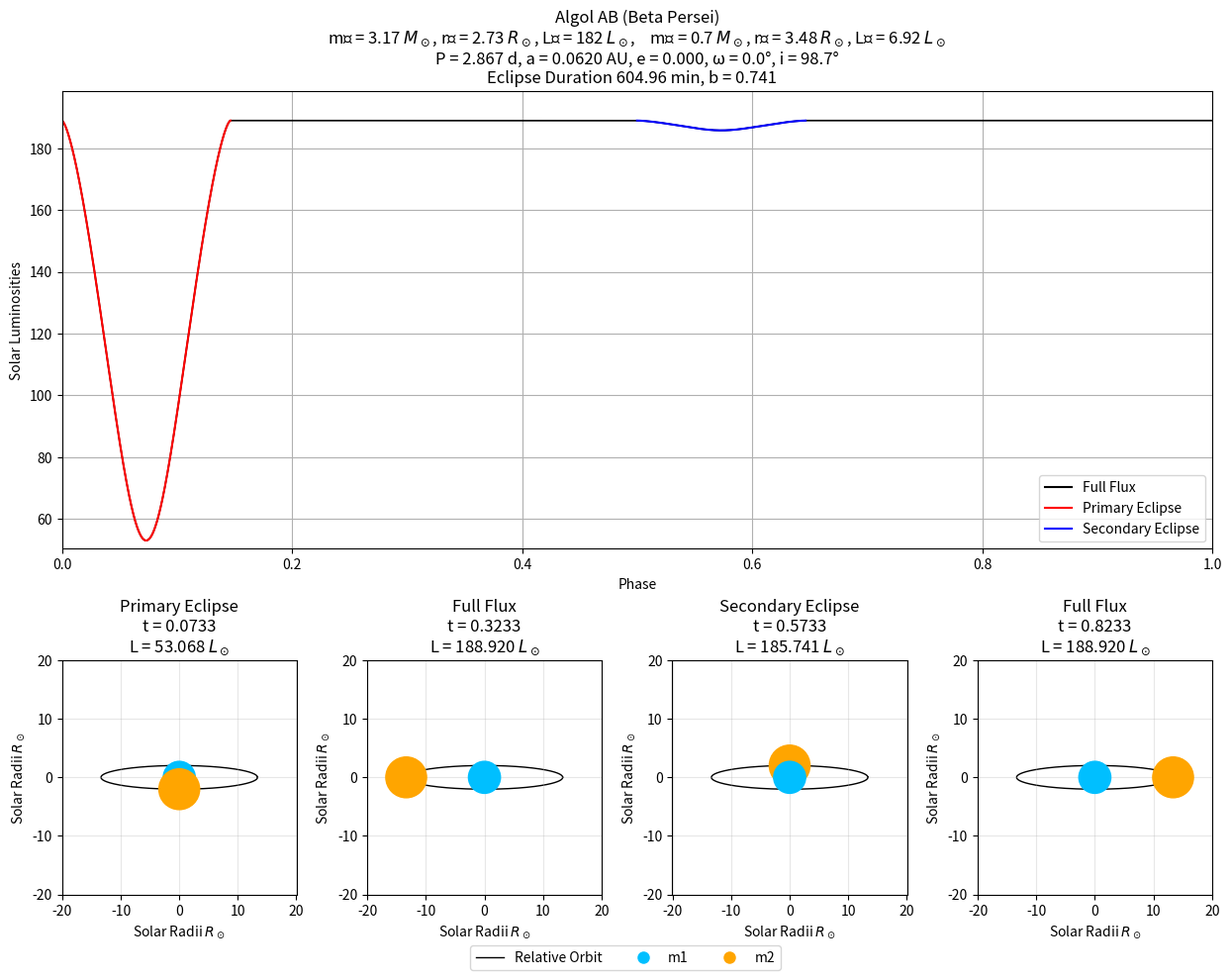

Reproduce this figure in Python.
import numpy as np
import matplotlib.pyplot as plt
from matplotlib.patches import Circle
from matplotlib.lines import Line2D

# General Scientific Constants (DO NOT CHANGE)
AU = 1.5e11        # Astronomical Unit
G = 6.67e-11       # Gravitational Constant

# Astrophysics (DO NOT CHANGE)
M_Sol = 1.99e30    # Solar Mass
L_Sol = 3.9e26     # Solar Luminosity
R_Sol = 6.96e8     # Solar Radii
yr = 365 * 24 * 60 * 60  # Years in seconds

# INPUT PARAMETERS: Primary Star
target = "Algol AB (Beta Persei)"
m1 = 3.17           # Solar Masses
r1 = 2.73           # Solar Radii
L1 = 182            # Solar Luminosity
primary_color = 'deepskyblue'

# INPUT PARAMETERS: Secondary Star
m2 = 0.7            # Solar Masses
r2 = 3.48           # Solar Radii
L2 = 6.92           # Solar Luminosity
secondary_color = 'orange'

# INPUT PARAMETERS: Orbital Elements
ORBIT_INPUT = "P"  # a
P = 2.867328        # Orbital Period in Days (used when ORBIT_INPUT == "P")
a_AU = 0.062043     # Semi-Major Axis in AU (used when ORBIT_INPUT == "a")
i = 98.7            # Inclination Angle in Deg
e = 0.00            # Eccentricity (0 <= e < 1)
omega = 0.0        # Argument of Periastron in Deg (orientation of ellipse in orbital plane,
                     # measured from the ascending node; t=0 is defined as periastron passage)
r_L1_color = "red"

N_SAMPLES = 5 * 10**6   # Time resolution for the numerical scan (higher = smoother/sharper eclipses)
N_PERIODS = 1        # How many consecutive periods to display on the light curve plot (>= 1)

# --------------------------------------------------
# Derived Quantities (DO NOT CHANGE)
A1 = np.pi * r1**2
A2 = np.pi * r2**2
A_total = A1 + A2
L_total = L1 + L2

# P and a are made mutually dependent via Kepler's third law, given the masses above --
# whichever one is NOT chosen as ORBIT_INPUT is derived from the other, so they can never
# drift out of consistency with (m1 + m2).
if ORBIT_INPUT == "P":
    P = P * 24 * 60 * 60                          # seconds
    sma = ((P / yr)**2 * (m1 + m2))**(1 / 3) * AU  # semi-major axis, meters (derived, Kepler III)
elif ORBIT_INPUT == "a":
    sma = a_AU * AU                                # semi-major axis, meters (direct input)
    P = np.sqrt((sma / AU)**3 / (m1 + m2)) * yr    # Orbital period, seconds (derived, Kepler III)
else:
    raise ValueError("ORBIT_INPUT must be 'P' or 'a'")

a_Rsol = sma / R_Sol
w = (2 * np.pi) / P                                    # mean motion, rad/s


# --------------------------------------------------
# Kepler's Equation (DO NOT CHANGE)
def solve_kepler(M, e, tol=1e-12, max_iter=200):
    """Newton-Raphson solve of M = E - e*sin(E) for eccentric anomaly E."""
    M = np.atleast_1d(np.asarray(M, dtype=float))
    E = M.copy() if e < 0.8 else np.full_like(M, np.pi)
    for _ in range(max_iter):
        f = E - e * np.sin(E) - M
        fp = 1 - e * np.cos(E)
        dE = f / fp
        E -= dE
        if np.max(np.abs(dE)) < tol:
            break
    return E


def true_anomaly(E, e):
    return 2 * np.arctan2(np.sqrt(1 + e) * np.sin(E / 2), np.sqrt(1 - e) * np.cos(E / 2))


def orbit_state(t):
    """
    Relative position of star 2 w.r.t. star 1, in Solar Radii.
    Returns: x, y (sky-plane), z (line-of-sight, +z = star 2 in front of star 1),
             d (projected separation), r (true 3D separation), nu (true anomaly)
    """
    M = np.mod(w * np.asarray(t, dtype=float), 2 * np.pi)
    E = solve_kepler(M, e)
    nu = true_anomaly(E, e)
    r = a_Rsol * (1 - e**2) / (1 + e * np.cos(nu))
    om = np.radians(omega)
    inc = np.radians(i)
    x = r * np.cos(om + nu)
    y = r * np.sin(om + nu) * np.cos(inc)
    z = r * np.sin(om + nu) * np.sin(inc)
    d = np.sqrt(x**2 + y**2)
    return x, y, z, d, r, nu


# --------------------------------------------------
# Projected Area Eclipsed in R_Sol^2 (DO NOT CHANGE)
def A_c(d):
    d = np.atleast_1d(np.asarray(d, dtype=float))
    area = np.zeros_like(d)
    outside = d >= (r1 + r2)
    inside = d <= abs(r1 - r2)
    overlap = (~outside) & (~inside)
    area[inside] = np.pi * min(r1, r2)**2
    if np.any(overlap):
        dv = d[overlap]
        arg1 = np.clip((dv**2 + r1**2 - r2**2) / (2 * dv * r1), -1.0, 1.0)
        arg2 = np.clip((dv**2 + r2**2 - r1**2) / (2 * dv * r2), -1.0, 1.0)
        term1 = r1**2 * np.arccos(arg1)
        term2 = r2**2 * np.arccos(arg2)
        term3 = 0.5 * np.sqrt(np.clip((dv**2 - (r2 - r1)**2) * ((r1 + r2)**2 - dv**2), 0.0, None))
        area[overlap] = term1 + term2 - term3
    return area


def flux(d, z):
    """Total system luminosity given projected separation d and line-of-sight offset z."""
    d = np.atleast_1d(np.asarray(d, dtype=float))
    z = np.atleast_1d(np.asarray(z, dtype=float))
    L = np.full_like(d, L_total)
    eclipsing = d < (r1 + r2)
    if np.any(eclipsing):
        dc = d[eclipsing]
        zc = z[eclipsing]
        Ac = A_c(dc)
        Lc = np.empty_like(dc)
        total = dc <= abs(r1 - r2)
        front2 = zc > 0   # star 2 in front -> occults star 1  ("primary" eclipse, if star1 brighter)
        front1 = ~front2  # star 1 in front -> occults star 2  ("secondary" eclipse)

        m = front2 & total
        Lc[m] = L2 if r2 >= r1 else L2 + (A1 - A2) / A1 * L1
        m = front2 & ~total
        Lc[m] = L2 + (A1 - Ac[m]) / A1 * L1

        m = front1 & total
        Lc[m] = L1 if r1 >= r2 else L1 + (A2 - A1) / A2 * L2
        m = front1 & ~total
        Lc[m] = L1 + (A2 - Ac[m]) / A2 * L2

        L[eclipsing] = Lc
    return L


def get_segments(mask):
    """Indices of contiguous True runs in a boolean array."""
    idx = np.where(mask)[0]
    if len(idx) == 0:
        return []
    splits = np.where(np.diff(idx) > 1)[0]
    return np.split(idx, splits + 1)


def get_segments_circular(mask):
    """
    Like get_segments, but treats the array as periodic: if a True run touches both
    the first and last sample, it's really one continuous run that straddles the
    t=0/P seam, so the fragment at the end is stitched onto the fragment at the start
    (in chronological order: end-of-array piece, then start-of-array piece).
    Needed because internally t=0 is periastron, and an eclipse can happen to occur
    right around periastron -- without this, that eclipse would be seen as two
    unrelated fragments and only one would be picked up.
    """
    segs = [list(s) for s in get_segments(mask)]
    if len(segs) > 1 and mask[0] and mask[-1]:
        first, last = segs[0], segs[-1]
        segs = segs[1:-1] + [last + first]
    return segs


# --------------------------------------------------
# Numerical scan over one full period
t_arr = np.linspace(0, P, N_SAMPLES)
x_arr, y_arr, z_arr, d_arr, r_arr, nu_arr = orbit_state(t_arr)
L_arr = flux(d_arr, z_arr)

eclipse_mask = d_arr < (r1 + r2)
primary_mask = eclipse_mask & (z_arr > 0)     # star 2 occults star 1
secondary_mask = eclipse_mask & (z_arr < 0)   # star 1 occults star 2

primary_segs = get_segments_circular(primary_mask)
secondary_segs = get_segments_circular(secondary_mask)

eclipses_occur = len(primary_segs) > 0 or len(secondary_segs) > 0

# --------------------------------------------------
# Phase shift: re-anchor t=0 to the start (first contact) of the primary eclipse.
# t_arr up to this point is referenced to periastron passage (t=0); since the sample
# grid is uniform, "shifting the zero point" is just a roll of every sampled array by
# the number of samples between periastron and primary-eclipse first contact.
# --------------------------------------------------
# Phase shift: re-anchor t=0 to the start (first contact) of the primary eclipse.
# t_arr up to this point is referenced to periastron passage (t=0); since the sample
# grid is uniform, "shifting the zero point" is just a roll of every sampled array by
# the number of samples between periastron and primary-eclipse first contact.
#
# "Primary" is defined by DEPTH (lower L_min), not by which star happens to be in
# front -- so we compare the two candidate eclipses' minimum flux here, before
# rolling, rather than assuming z>0 (star 2 in front) is always the primary.
def _deepest_L(segs):
    if not segs:
        return None
    return L_arr[max(segs, key=len)].min()

L_min_primary_raw = _deepest_L(primary_segs)
L_min_secondary_raw = _deepest_L(secondary_segs)

if primary_segs and secondary_segs:
    idx0 = max(primary_segs, key=len)[0] if L_min_primary_raw <= L_min_secondary_raw \
        else max(secondary_segs, key=len)[0]
elif primary_segs:
    idx0 = max(primary_segs, key=len)[0]
elif secondary_segs:
    # No primary eclipse (grazing/geometry-limited case) -> anchor to secondary instead
    idx0 = max(secondary_segs, key=len)[0]
else:
    idx0 = 0

x_arr = np.roll(x_arr, -idx0)
y_arr = np.roll(y_arr, -idx0)
z_arr = np.roll(z_arr, -idx0)
d_arr = np.roll(d_arr, -idx0)
r_arr = np.roll(r_arr, -idx0)
nu_arr = np.roll(nu_arr, -idx0)
L_arr = np.roll(L_arr, -idx0)

eclipse_mask = d_arr < (r1 + r2)
primary_mask = eclipse_mask & (z_arr > 0)
secondary_mask = eclipse_mask & (z_arr < 0)
# Use the circular segmenter here too: the roll only guarantees the ANCHORED eclipse
# starts cleanly at the new index 0. The other eclipse (or, in extreme/high-e geometries,
# a secondary grazing crossing) could in principle still straddle the new t=0/P seam and
# get artificially split into two fragments if we used the plain (non-circular) segmenter.
primary_segs = get_segments_circular(primary_mask)
secondary_segs = get_segments_circular(secondary_mask)
# t_arr itself is unchanged (0..P, uniform) -- it now reads as "time since primary
# eclipse first contact" rather than "time since periastron".

r_peri = a_Rsol * (1 - e)  # periastron separation, R_Sol (used in summary printout below)

# --------------------------------------------------
# Graph Generation
fig = plt.figure(figsize=(15, 12))
gs = fig.add_gridspec(2, 4, height_ratios=[1, 1], hspace=0, wspace=0.3)
ax_top = fig.add_subplot(gs[0, :])
ax_p1 = fig.add_subplot(gs[1, 0], aspect='equal')
ax_p2 = fig.add_subplot(gs[1, 1], aspect='equal')
ax_p3 = fig.add_subplot(gs[1, 2], aspect='equal')
ax_p4 = fig.add_subplot(gs[1, 3], aspect='equal')
for ax in (ax_top, ax_p1, ax_p2, ax_p3, ax_p4):
    ax.grid(True, alpha=0.3 if ax is not ax_top else 1.0)

if not eclipses_occur:
    # No eclipse: flat full-flux light curve, four identical "full system" panels
    for k in range(N_PERIODS):
        ax_top.plot(t_arr / P + k, L_arr, 'black', label='Full Flux' if k == 0 else None)
    ax_top.set_ylim([0, 1.05 * L_total])
    print("No Eclipse Occurs: inclination/eccentricity/geometry do not produce a transit.")
    panel_axes = [ax_p1, ax_p2, ax_p3, ax_p4]
    panel_times = [0, P / 4, P / 2, 3 * P / 4]
    panel_titles = ["Full System"] * 4
    pe = se = None
    nu_c_pe = nu_c_se = r_c_pe = r_c_se = None
else:
    # --- Identify primary & secondary eclipse windows (largest segment of each, if present) ---
    def eclipse_info(segs):
        if not segs:
            return None
        seg = max(segs, key=len)
        mid_idx = seg[np.argmin(L_arr[seg])]
        return {
            't_start': t_arr[seg[0]], 't_end': t_arr[seg[-1]],
            't_mid': t_arr[mid_idx], 'L_min': L_arr[mid_idx],
            'd_min': d_arr[mid_idx], 'duration': t_arr[seg[-1]] - t_arr[seg[0]],
        }

    pe_z_pos = eclipse_info(primary_segs)      # star 2 in front (occults star 1)
    se_z_neg = eclipse_info(secondary_segs)    # star 1 in front (occults star 2)

    # True anomaly and instantaneous separation AT each conjunction (x=0, i.e. om+nu=90 or
    # 270 deg) -- needed to properly generalize the analytic eclipse-geometry formulas
    # below to eccentric orbits, where the two conjunctions occur at different separations
    # unless omega = 0 or 180.
    nu_c_zpos = np.radians(90.0 - omega)
    nu_c_zneg = np.radians(270.0 - omega)
    r_c_zpos = a_Rsol * (1 - e**2) / (1 + e * np.cos(nu_c_zpos))
    r_c_zneg = a_Rsol * (1 - e**2) / (1 + e * np.cos(nu_c_zneg))

    # The "primary" eclipse is, by convention, whichever one is DEEPER (lower L_min) --
    # not necessarily the one where a particular star is in front. If star 2 is the
    # brighter star, occulting star 1 can actually produce the shallower dip, so we
    # compare depths directly rather than assuming z>0 is always "primary". The same
    # branching also carries along each conjunction's (nu_c, r_c) for the analytic
    # eclipse-geometry formulas further down.
    if pe_z_pos and se_z_neg:
        if pe_z_pos['L_min'] <= se_z_neg['L_min']:
            pe, pe_segs = pe_z_pos, primary_segs
            se, se_segs = se_z_neg, secondary_segs
            nu_c_pe, r_c_pe = nu_c_zpos, r_c_zpos
            nu_c_se, r_c_se = nu_c_zneg, r_c_zneg
        else:
            pe, pe_segs = se_z_neg, secondary_segs
            se, se_segs = pe_z_pos, primary_segs
            nu_c_pe, r_c_pe = nu_c_zneg, r_c_zneg
            nu_c_se, r_c_se = nu_c_zpos, r_c_zpos
    elif pe_z_pos:
        pe, pe_segs = pe_z_pos, primary_segs
        se, se_segs = None, []
        nu_c_pe, r_c_pe = nu_c_zpos, r_c_zpos
        nu_c_se, r_c_se = None, None
    elif se_z_neg:
        pe, pe_segs = se_z_neg, secondary_segs
        se, se_segs = None, []
        nu_c_pe, r_c_pe = nu_c_zneg, r_c_zneg
        nu_c_se, r_c_se = None, None
    else:
        pe, se, pe_segs, se_segs = None, None, [], []
        nu_c_pe = nu_c_se = r_c_pe = r_c_se = None

    # Plot light curve: black baseline, red over the (deeper) primary eclipse, blue over
    # the (shallower) secondary eclipse -- repeated across N_PERIODS consecutive periods,
    # since the underlying t_arr/L_arr/segments are one period's worth of data and simply
    # recur every P seconds.
    for k in range(N_PERIODS):
        offset = k
        ax_top.plot(t_arr / P + offset, L_arr, color='black', lw=1.2)
        for seg in pe_segs:
            ax_top.plot(t_arr[seg] / P + offset, L_arr[seg], color='red', lw=1.5)
        for seg in se_segs:
            ax_top.plot(t_arr[seg] / P + offset, L_arr[seg], color='blue', lw=1.5)
    legend_lines = [Line2D([0], [0], color='black', label='Full Flux'),
                     Line2D([0], [0], color='red', label='Primary Eclipse'),
                     Line2D([0], [0], color='blue', label='Secondary Eclipse')]
    ax_top.legend(handles=legend_lines, loc='lower right')

    y_candidates = [L_total]
    if pe: y_candidates.append(pe['L_min'])
    if se: y_candidates.append(se['L_min'])
    y_min = min(y_candidates)
    ax_top.set_ylim([y_min - 0.05 * y_min, 1.05 * L_total])

    # --- Choose 4 representative panel times in chronological order ---
    events = []
    if pe: events.append(('Primary Eclipse', pe['t_mid'], pe))
    if se: events.append(('Secondary Eclipse', se['t_mid'], se))
    events.sort(key=lambda ev: ev[1])

    panel_axes = [ax_p1, ax_p2, ax_p3, ax_p4]
    panel_times = []
    panel_titles = []
    if len(events) == 2:
        (name_a, t_a, info_a), (name_b, t_b, info_b) = events
        gap1_mid = 0.5 * (info_a['t_end'] + info_b['t_start'])
        gap2_start = info_b['t_end']
        gap2_end = info_a['t_start'] + P
        gap2_mid = 0.5 * (gap2_start + gap2_end)
        if gap2_mid > P:
            gap2_mid -= P
        panel_times = [t_a, gap1_mid, t_b, gap2_mid]
        panel_titles = [name_a, "Full Flux", name_b, "Full Flux"]
    else:
        # only one type of eclipse detected (grazing/geometry-limited case)
        name_a, t_a, info_a = events[0]
        gap_mid = 0.5 * (info_a['t_end'] + (info_a['t_start'] + P))
        if gap_mid > P:
            gap_mid -= P
        panel_times = [t_a, gap_mid, gap_mid, gap_mid]
        panel_titles = [name_a, "Full Flux", "Full Flux", "Full Flux"]

    ax_top.set_title(
        f"{target}\n"
        rf"m₁ = {m1} $M_\odot$, r₁ = {r1} $R_\odot$, L₁ = {L1} $L_\odot$,    "
        rf"m₂ = {m2} $M_\odot$, r₂ = {r2} $R_\odot$, L₂ = {L2} $L_\odot$" + "\n"
        f"P = {P/(24*60**2):.3f} d, a = {sma/AU:.4f} AU, e = {e:.3f}, ω = {omega:.1f}°, i = {i}°\n"
        + (f"Eclipse Duration {pe['duration']/60:.2f} min, b = {pe['d_min']/r1:.3f}   " if pe or se else "No Eclipse Occurs  ")
    )

ax_top.set_xlabel("Phase")
ax_top.set_ylabel("Solar Luminosities")
ax_top.set_xlim([0, N_PERIODS])

# --------------------------------------------------
# Orbit / eclipse-geometry panels
lim = 1.5 * a_Rsol * (1 + e)  # generous view window that fits the full ellipse
nu_full = np.linspace(0, 2 * np.pi, 500)
r_full = a_Rsol * (1 - e**2) / (1 + e * np.cos(nu_full))
om = np.radians(omega)
inc = np.radians(i)
orbit_x = r_full * np.cos(om + nu_full)
orbit_y = r_full * np.sin(om + nu_full) * np.cos(inc)

dt = t_arr[1] - t_arr[0]
for ax, t_val, title in zip(panel_axes, panel_times, panel_titles):
    idx_t = int(round((t_val % P) / dt)) % N_SAMPLES
    x_t, y_t, z_t, d_t = float(x_arr[idx_t]), float(y_arr[idx_t]), float(z_arr[idx_t]), float(d_arr[idx_t])
    L_t = float(L_arr[idx_t])

    ax.set_xlim([-lim, lim])
    ax.set_ylim([-lim, lim])
    ax.set_xlabel(r"Solar Radii $R_\odot$")
    ax.set_ylabel(r"Solar Radii $R_\odot$")
    ax.set_title(rf"{title}" + "\n" + rf"t = {t_val/P:.4f}" + "\n" + rf"L = {L_t:.3f} $L_\odot$")

    ax.plot(orbit_x, orbit_y, color='black', lw=1, zorder=1)
    star1 = Circle((0, 0), r1, color=primary_color, label='m1', zorder=(2 if z_t >= 0 else 4))
    star2 = Circle((x_t, y_t), r2, color=secondary_color, label='m2', zorder=(4 if z_t >= 0 else 2))
    ax.add_patch(star1)
    ax.add_patch(star2)

panel_axes[-1].legend(
    handles=[Line2D([0], [0], color='black', lw=1, label='Relative Orbit'),
             Line2D([0], [0], marker='o', color='w', markerfacecolor=primary_color, markersize=10, label='m1'),
             Line2D([0], [0], marker='o', color='w', markerfacecolor=secondary_color, markersize=10, label='m2')],
    loc="lower center", bbox_to_anchor=(-1.5, -0.35), ncol=3
)

print(f"Orbital Period: {P/(24*60*60):.3f} days")
print(f"Semi-major axis: {sma/AU:.4f} AU   (periastron: {r_peri:.3f} R☉, apastron: {a_Rsol*(1+e):.3f} R☉)")
print(f"Eccentricity: {e:.3f}   Argument of Periastron: {omega:.1f}°")
if eclipses_occur:
    if pe:
        print(f"Primary Eclipse:   duration {pe['duration']/60:.3f} min, min separation {pe['d_min']:.3f} R☉, L_min = {pe['L_min']:.3f} L☉")
    if se:
        print(f"Secondary Eclipse: duration {se['duration']/60:.3f} min, min separation {se['d_min']:.3f} R☉, L_min = {se['L_min']:.3f} L☉")
else:
    print("No eclipses occur for this geometry.")

# --------------------------------------------------
# Analytic eclipse-geometry metrics (generalized from LC_v4.5 to handle e > 0).
#
# LC_v4.5 assumed a circular orbit, so a single semi-major-axis-based impact parameter
# and transit duration applied to both eclipses. For an eccentric orbit, the two
# conjunctions generally sit at different separations (unless omega = 0 deg or 180 deg),
# so impact parameter, transit duration, and the eclipse/grazing inclination thresholds
# are computed separately for the primary and secondary conjunctions, using the
# already-identified (nu_c, r_c) for each from the depth-based pe/se assignment above.
#
# Note: while porting this over we also found and fixed a bug in the original transit
# duration formula -- it omitted a factor of 1/sin(i), which for the circular case alone
# undercounted duration by ~1.2% (597.5 min vs. the true 604.9 min, confirmed against
# this script's own numerically-sampled eclipse duration above).
inc_rad = np.radians(i)
Rsum = r1 + r2
Rdiff = r1 - r2   # signed, not abs() -- matches LC_v4.5's convention exactly

def eclipse_geometry(r_c, nu_c):
    """Analytic impact parameter, transit duration, and inclination thresholds for a
    single conjunction at true anomaly nu_c with instantaneous separation r_c (R_Sol)."""
    if r_c is None:
        return None
    b_c = r_c * np.cos(inc_rad)                                   # impact parameter, R_Sol (signed)
    sin_i = np.sin(inc_rad)
    denom_c = 1 + e * np.cos(nu_c)                                # (1+e sin omega) or (1-e sin omega)

    if sin_i > 0:
        arg = np.clip(np.sqrt(max(Rsum**2 - b_c**2, 0.0)) / (r_c * sin_i), -1.0, 1.0)
        half_angle = np.arcsin(arg)
    else:
        half_angle = 0.0
    # Local-velocity approximation (exact for e=0; treats r as ~constant across the
    # transit window, via Kepler's 2nd law angular-velocity scaling at this conjunction)
    duration = half_angle * P * (1 - e**2)**1.5 / (np.pi * denom_c**2)   # seconds

    i_min = np.degrees(np.arccos(np.clip(Rsum / r_c, -1.0, 1.0))) if r_c > 0 else np.nan
    i_grazing = np.degrees(np.arccos(np.clip(Rdiff / r_c, -1.0, 1.0))) if r_c > 0 else np.nan
    return {'b': b_c, 'duration': duration, 'i_min': i_min, 'i_grazing': i_grazing}

geo_pe = eclipse_geometry(r_c_pe, nu_c_pe)
geo_se = eclipse_geometry(r_c_se, nu_c_se)

# Minimum possible orbital period: smallest P (at this e) keeping periastron >= r1+r2,
# i.e. a_min = (r1+r2)/(1-e) -- generalizes LC_v4.5's a_min = r1+r2 (its e=0 special case)
a_min_Rsol = Rsum / (1 - e)
P_min = np.sqrt((a_min_Rsol * R_Sol / AU)**3 / (m1 + m2)) * yr   # seconds

if geo_pe:
    print(f"Primary Transit Duration: {geo_pe['duration']/60:.3f} minutes")
    print(f"Primary Impact Parameter: {geo_pe['b']:.3f} R☉,    b/r₁ = {geo_pe['b']/r1:.3f}")
    print(f"Primary Minimum Inclination for Eclipse: {geo_pe['i_min']:.2f}° < i < {180-geo_pe['i_min']:.2f}°")
    print(f"Primary Minimum Grazing Eclipse Inclination: {geo_pe['i_grazing']:.2f}° < i < {180-geo_pe['i_grazing']:.2f}°")
if geo_se:
    print(f"Secondary Transit Duration: {geo_se['duration']/60:.3f} minutes")
    print(f"Secondary Impact Parameter: {geo_se['b']:.3f} R☉,    b/r₁ = {geo_se['b']/r1:.3f}")
    print(f"Secondary Minimum Inclination for Eclipse: {geo_se['i_min']:.2f}° < i < {180-geo_se['i_min']:.2f}°")
    print(f"Secondary Minimum Grazing Eclipse Inclination: {geo_se['i_grazing']:.2f}° < i < {180-geo_se['i_grazing']:.2f}°")
print(f"Minimum Possible Orbital Period: {P_min/(24*60*60):.3f} <= P < {P/(24*60*60):.3f} days")

fig.savefig(f'{target}_{(P/86400):.3f}d_{sma/AU:.3f}AU_{e:.3f}.png', dpi=500, bbox_inches='tight')
print(f"Graph saved as '{target}_{(P/86400):.3f}d_{sma/AU:.3f}AU_{e:.3f}.png'")
